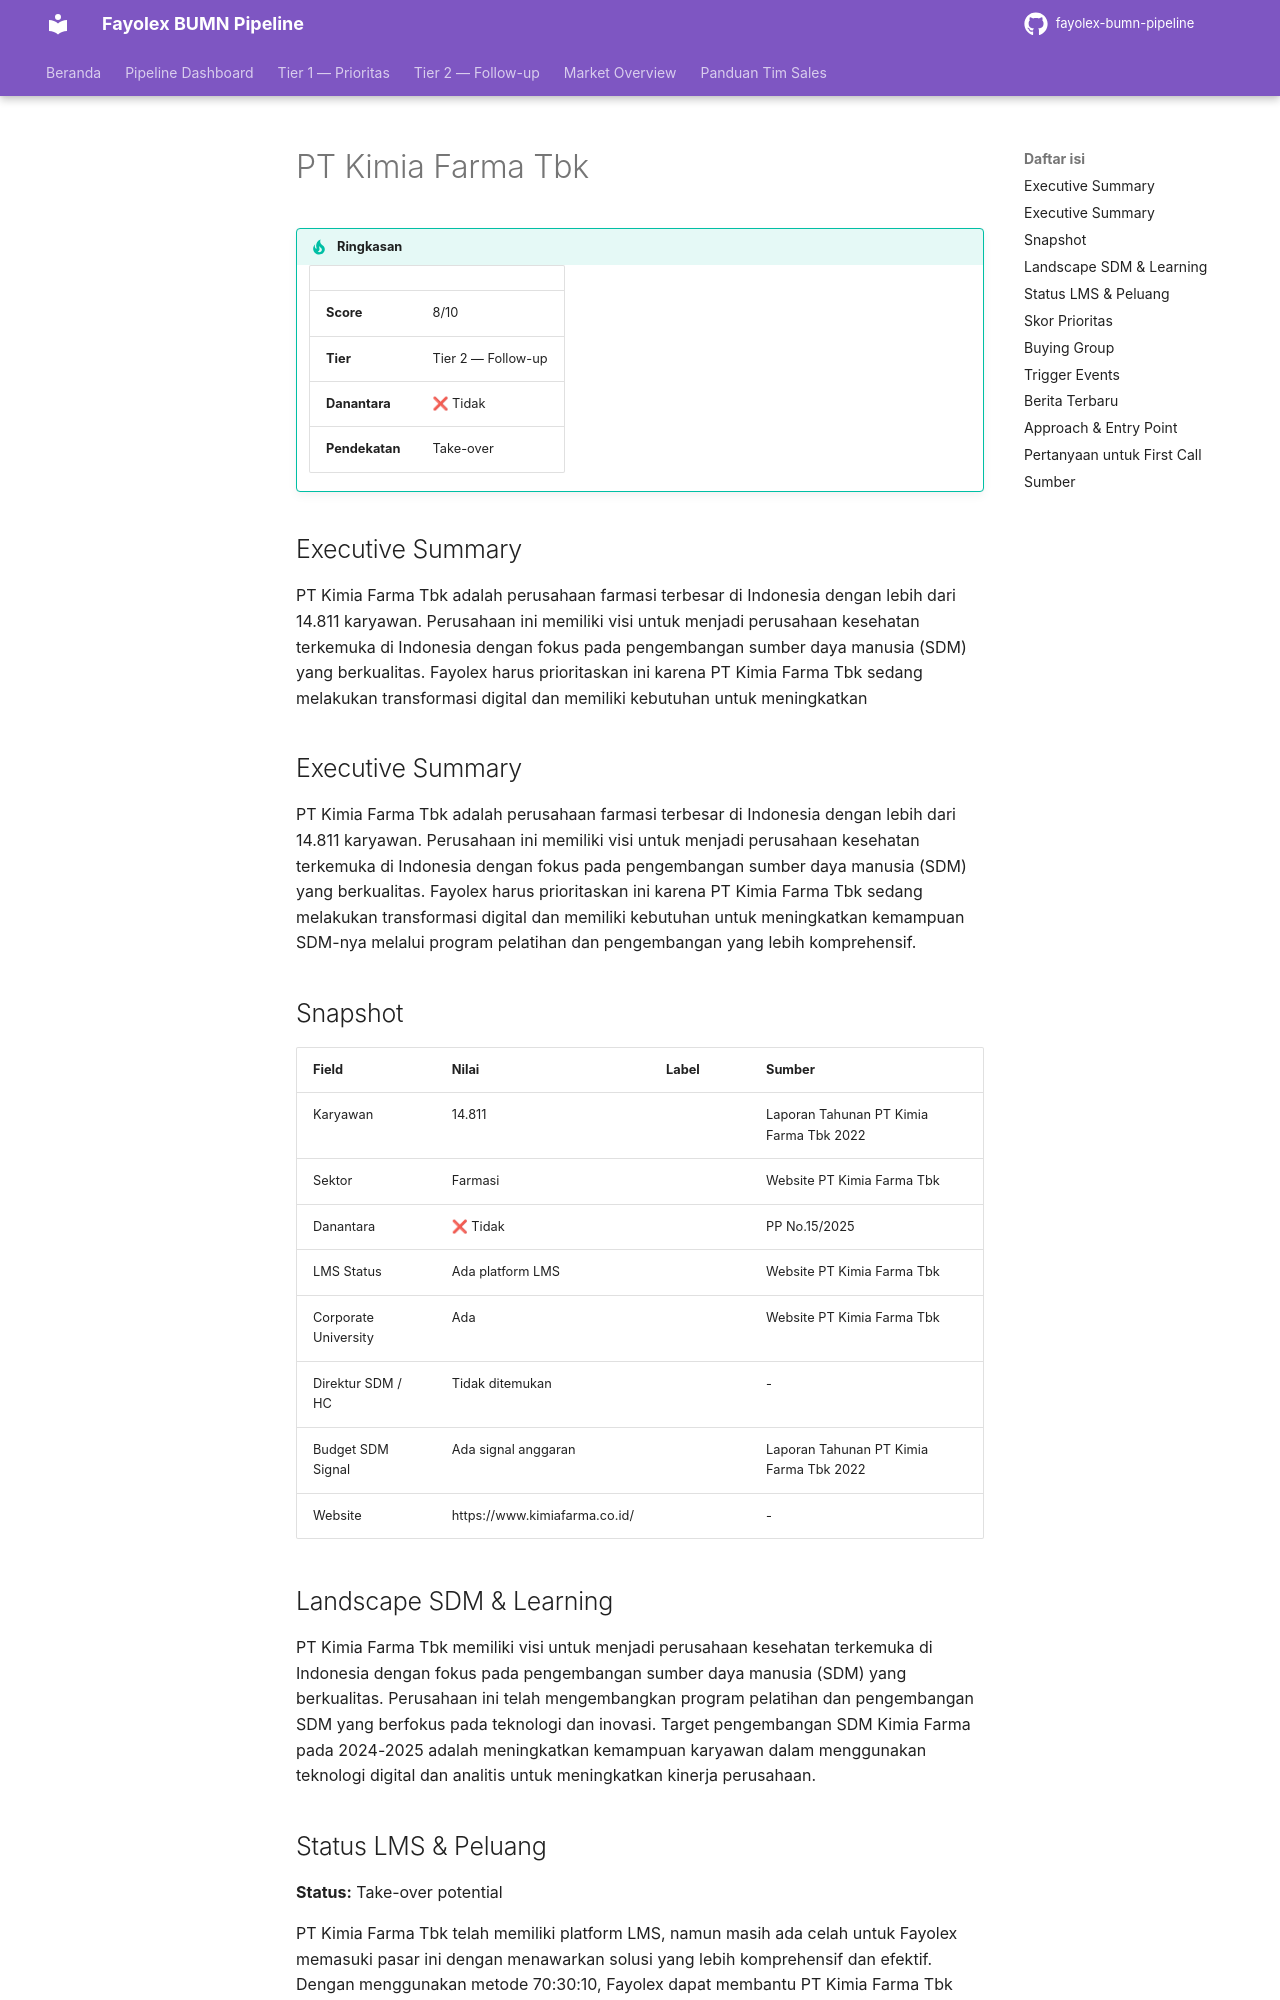

repository: fentonmartin/fayolex-bumn-pipeline · page: tier2/kimia-farma/index.html · generator: mkdocs

---
title: PT Kimia Farma Tbk
---

# PT Kimia Farma Tbk

!!! tip "Ringkasan"
    | | |
    |---|---|
    | **Score** | 8/10 |
    | **Tier** | Tier 2 — Follow-up |
    | **Danantara** | ❌ Tidak |
    | **Pendekatan** | Take-over |

## Executive Summary

PT Kimia Farma Tbk adalah perusahaan farmasi terbesar di Indonesia dengan lebih dari 14.811 karyawan. Perusahaan ini memiliki visi untuk menjadi perusahaan kesehatan terkemuka di Indonesia dengan fokus pada pengembangan sumber daya manusia (SDM) yang berkualitas. Fayolex harus prioritaskan ini karena PT Kimia Farma Tbk sedang melakukan transformasi digital dan memiliki kebutuhan untuk meningkatkan

## Executive Summary

PT Kimia Farma Tbk adalah perusahaan farmasi terbesar di Indonesia dengan lebih dari 14.811 karyawan. Perusahaan ini memiliki visi untuk menjadi perusahaan kesehatan terkemuka di Indonesia dengan fokus pada pengembangan sumber daya manusia (SDM) yang berkualitas. Fayolex harus prioritaskan ini karena PT Kimia Farma Tbk sedang melakukan transformasi digital dan memiliki kebutuhan untuk meningkatkan kemampuan SDM-nya melalui program pelatihan dan pengembangan yang lebih komprehensif.

## Snapshot
| Field | Nilai | Label | Sumber |
|---|---|---|---|
| Karyawan | 14.811 | | Laporan Tahunan PT Kimia Farma Tbk 2022 |
| Sektor | Farmasi | | Website PT Kimia Farma Tbk |
| Danantara | ❌ Tidak | | PP No.15/2025 |
| LMS Status | Ada platform LMS | | Website PT Kimia Farma Tbk |
| Corporate University | Ada | | Website PT Kimia Farma Tbk |
| Direktur SDM / HC | Tidak ditemukan | | - |
| Budget SDM Signal | Ada signal anggaran | | Laporan Tahunan PT Kimia Farma Tbk 2022 |
| Website | https://www.kimiafarma.co.id/ | | - |

## Landscape SDM & Learning
PT Kimia Farma Tbk memiliki visi untuk menjadi perusahaan kesehatan terkemuka di Indonesia dengan fokus pada pengembangan sumber daya manusia (SDM) yang berkualitas. Perusahaan ini telah mengembangkan program pelatihan dan pengembangan SDM yang berfokus pada teknologi dan inovasi. Target pengembangan SDM Kimia Farma pada 2024-2025 adalah meningkatkan kemampuan karyawan dalam menggunakan teknologi digital dan analitis untuk meningkatkan kinerja perusahaan.
